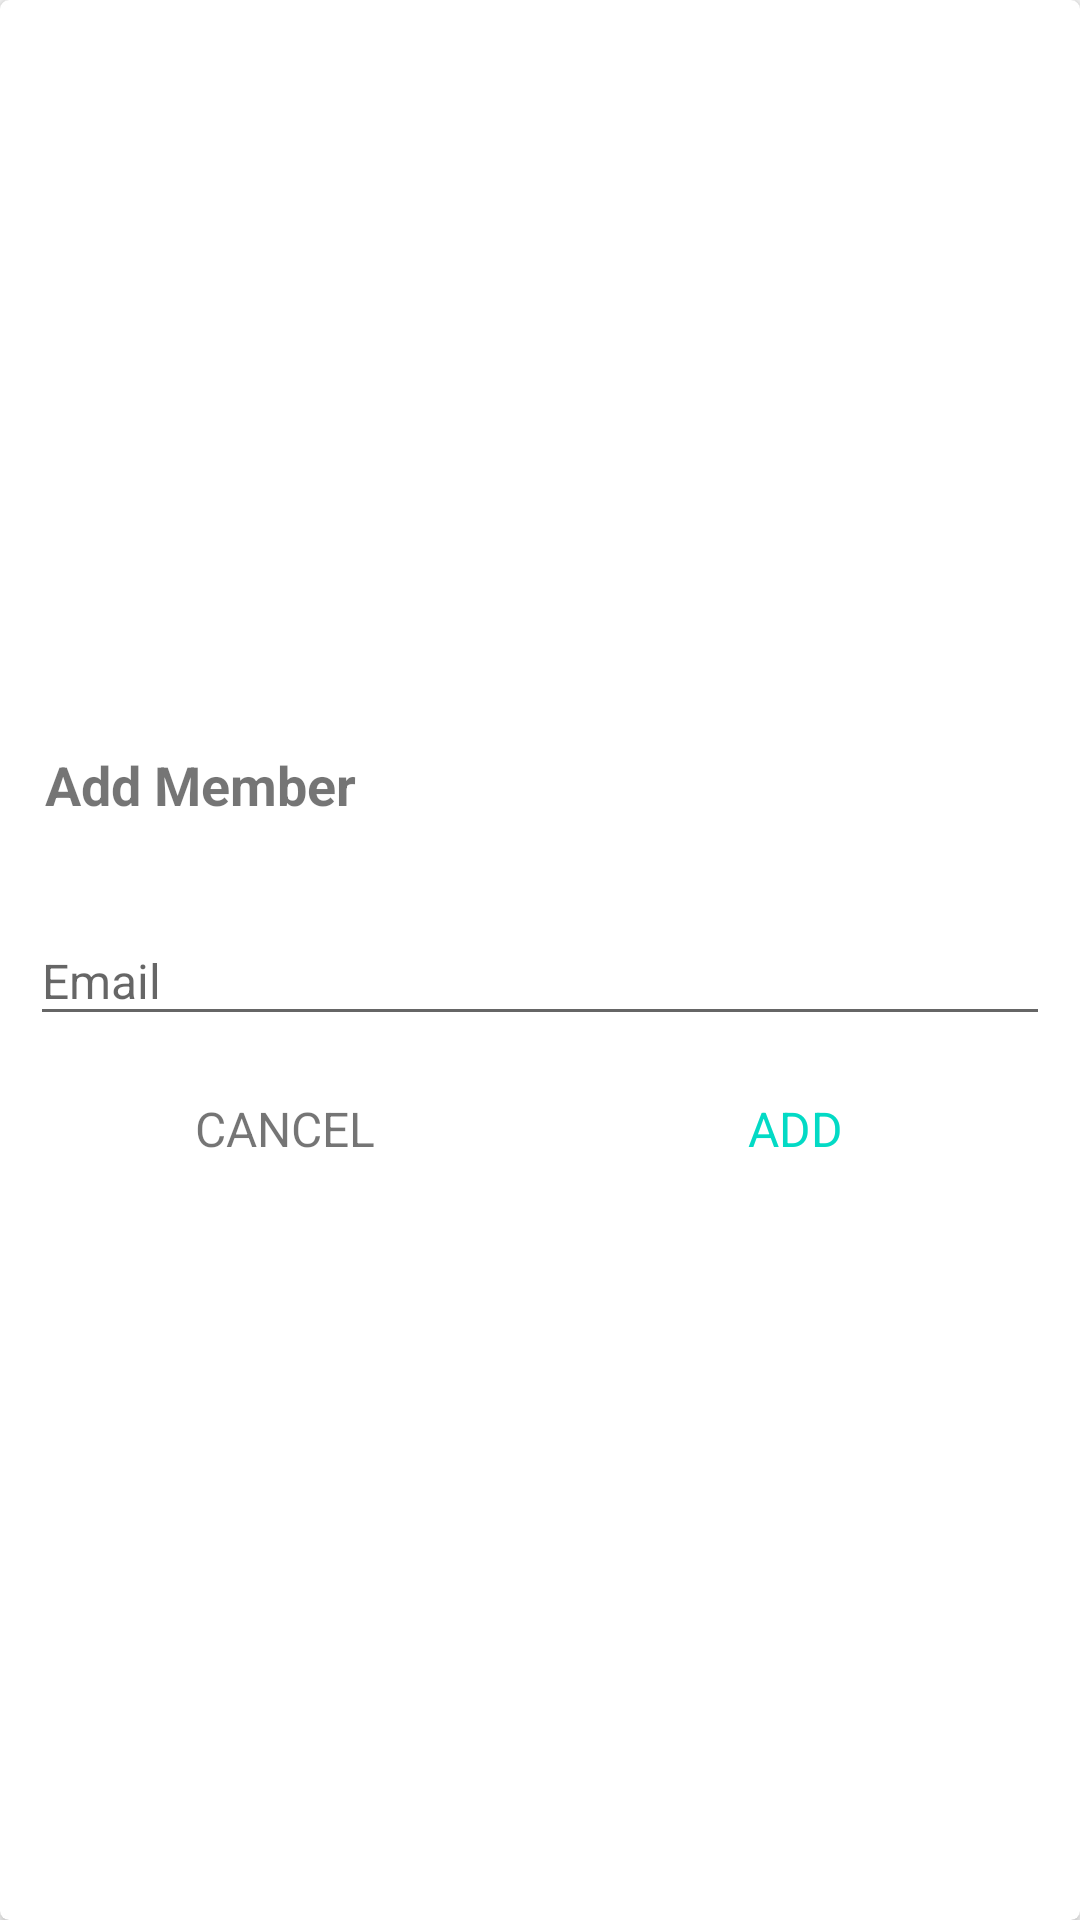

Layout XML and referenced resources for this Android screen:
<!-- AndroidManifest.xml: application theme AppTheme -->
<!-- res/layout/dialog_search_member.xml -->
<?xml version="1.0" encoding="utf-8"?>
<FrameLayout xmlns:android="http://schemas.android.com/apk/res/android"
    xmlns:app="http://schemas.android.com/apk/res-auto"
    android:layout_width="match_parent"
    android:layout_height="match_parent">

    <androidx.cardview.widget.CardView
        android:layout_width="match_parent"
        android:layout_height="match_parent"
        android:background="@drawable/shape_dialog_rounded"
        app:cardCornerRadius="@dimen/dialog_member_cv_cornerRadius"
        app:cardElevation="@dimen/dialog_member_cv_elevation">

        <LinearLayout
            android:layout_width="match_parent"
            android:layout_height="match_parent"
            android:gravity="center"
            android:orientation="vertical"
            android:padding="@dimen/dialog_member_content_padding">

            <TextView
                android:id="@+id/tvDialogTitle"
                android:layout_width="match_parent"
                android:layout_height="wrap_content"
                android:padding="@dimen/dialog_member_title_padding"
                android:text="@string/search_member"
                android:textColor="@color/primary_text_color"
                android:textSize="@dimen/dialog_member_title_text_size"
                android:textStyle="bold" />

            <View
                android:layout_width="match_parent"
                android:layout_height="@dimen/member_dialog_divider_height"
                android:layout_marginTop="@dimen/member_dialog_divider_marginTopBottom"
                android:layout_marginBottom="@dimen/member_dialog_divider_marginTopBottom"
                android:background="@color/divider_color" />

            <com.google.android.material.textfield.TextInputLayout
                android:layout_width="match_parent"
                android:layout_height="wrap_content"
                android:layout_marginTop="@dimen/member_dialog_til_email_marginTop">

                <androidx.appcompat.widget.AppCompatEditText
                    android:id="@+id/et_email_search_member"
                    android:layout_width="match_parent"
                    android:layout_height="wrap_content"
                    android:hint="@string/email"
                    android:inputType="textEmailAddress"
                    android:textSize="@dimen/et_text_size" />
            </com.google.android.material.textfield.TextInputLayout>

            <LinearLayout
                android:layout_width="match_parent"
                android:layout_height="@dimen/member_dialog_action_layout_height"
                android:layout_marginTop="@dimen/member_dialog_action_layout_marginTop"
                android:orientation="horizontal">

                <TextView
                    android:id="@+id/tv_cancel"
                    android:layout_width="0dp"
                    android:layout_height="match_parent"
                    android:layout_weight="1"
                    android:background="?attr/selectableItemBackground"
                    android:gravity="center"
                    android:padding="@dimen/member_dialog_action_button_padding"
                    android:text="@string/cancel"
                    android:textColor="@color/secondary_text_color"
                    android:textSize="@dimen/member_dialog_action_button_text_size" />

                <TextView
                    android:id="@+id/tv_add"
                    android:layout_width="0dp"
                    android:layout_height="match_parent"
                    android:layout_weight="1"
                    android:background="?attr/selectableItemBackground"
                    android:gravity="center"
                    android:padding="@dimen/member_dialog_action_button_padding"
                    android:text="@string/add"
                    android:textColor="@color/colorAccent"
                    android:textSize="@dimen/member_dialog_action_button_text_size" />

            </LinearLayout>
        </LinearLayout>
    </androidx.cardview.widget.CardView>
</FrameLayout>
<!-- resources referenced by this layout -->
<resources>
  <dimen name="dialog_member_content_padding">10dp</dimen>
  <dimen name="dialog_member_cv_cornerRadius">3dp</dimen>
  <dimen name="dialog_member_cv_elevation">3dp</dimen>
  <dimen name="dialog_member_title_padding">5dp</dimen>
  <dimen name="dialog_member_title_text_size">18sp</dimen>
  <dimen name="et_text_size">16sp</dimen>
  <dimen name="member_dialog_action_button_padding">10dp</dimen>
  <dimen name="member_dialog_action_button_text_size">16sp</dimen>
  <dimen name="member_dialog_action_layout_height">40dp</dimen>
  <dimen name="member_dialog_action_layout_marginTop">10dp</dimen>
  <dimen name="member_dialog_divider_height">1dp</dimen>
  <dimen name="member_dialog_divider_marginTopBottom">3dp</dimen>
  <dimen name="member_dialog_til_email_marginTop">10dp</dimen>
  <string name="add">ADD</string>
  <string name="cancel">CANCEL</string>
  <string name="email">Email</string>
  <string name="search_member">Add Member</string>
  <style name="AppTheme" parent="Theme.AppCompat.Light.DarkActionBar">
          <item name="colorPrimary">@color/colorPrimary</item>
          <item name="colorPrimaryDark">@color/colorPrimaryDark</item>
          <item name="colorAccent">@color/colorAccent</item>
      </style>
  <!-- not gathered from this repository: default colours our renderer supplied (Android Studio template values) -->
  <color name="colorPrimary">#FF6200EE</color>
  <color name="colorPrimaryDark">#FF3700B3</color>
  <color name="colorAccent">#FF03DAC5</color>
</resources>
